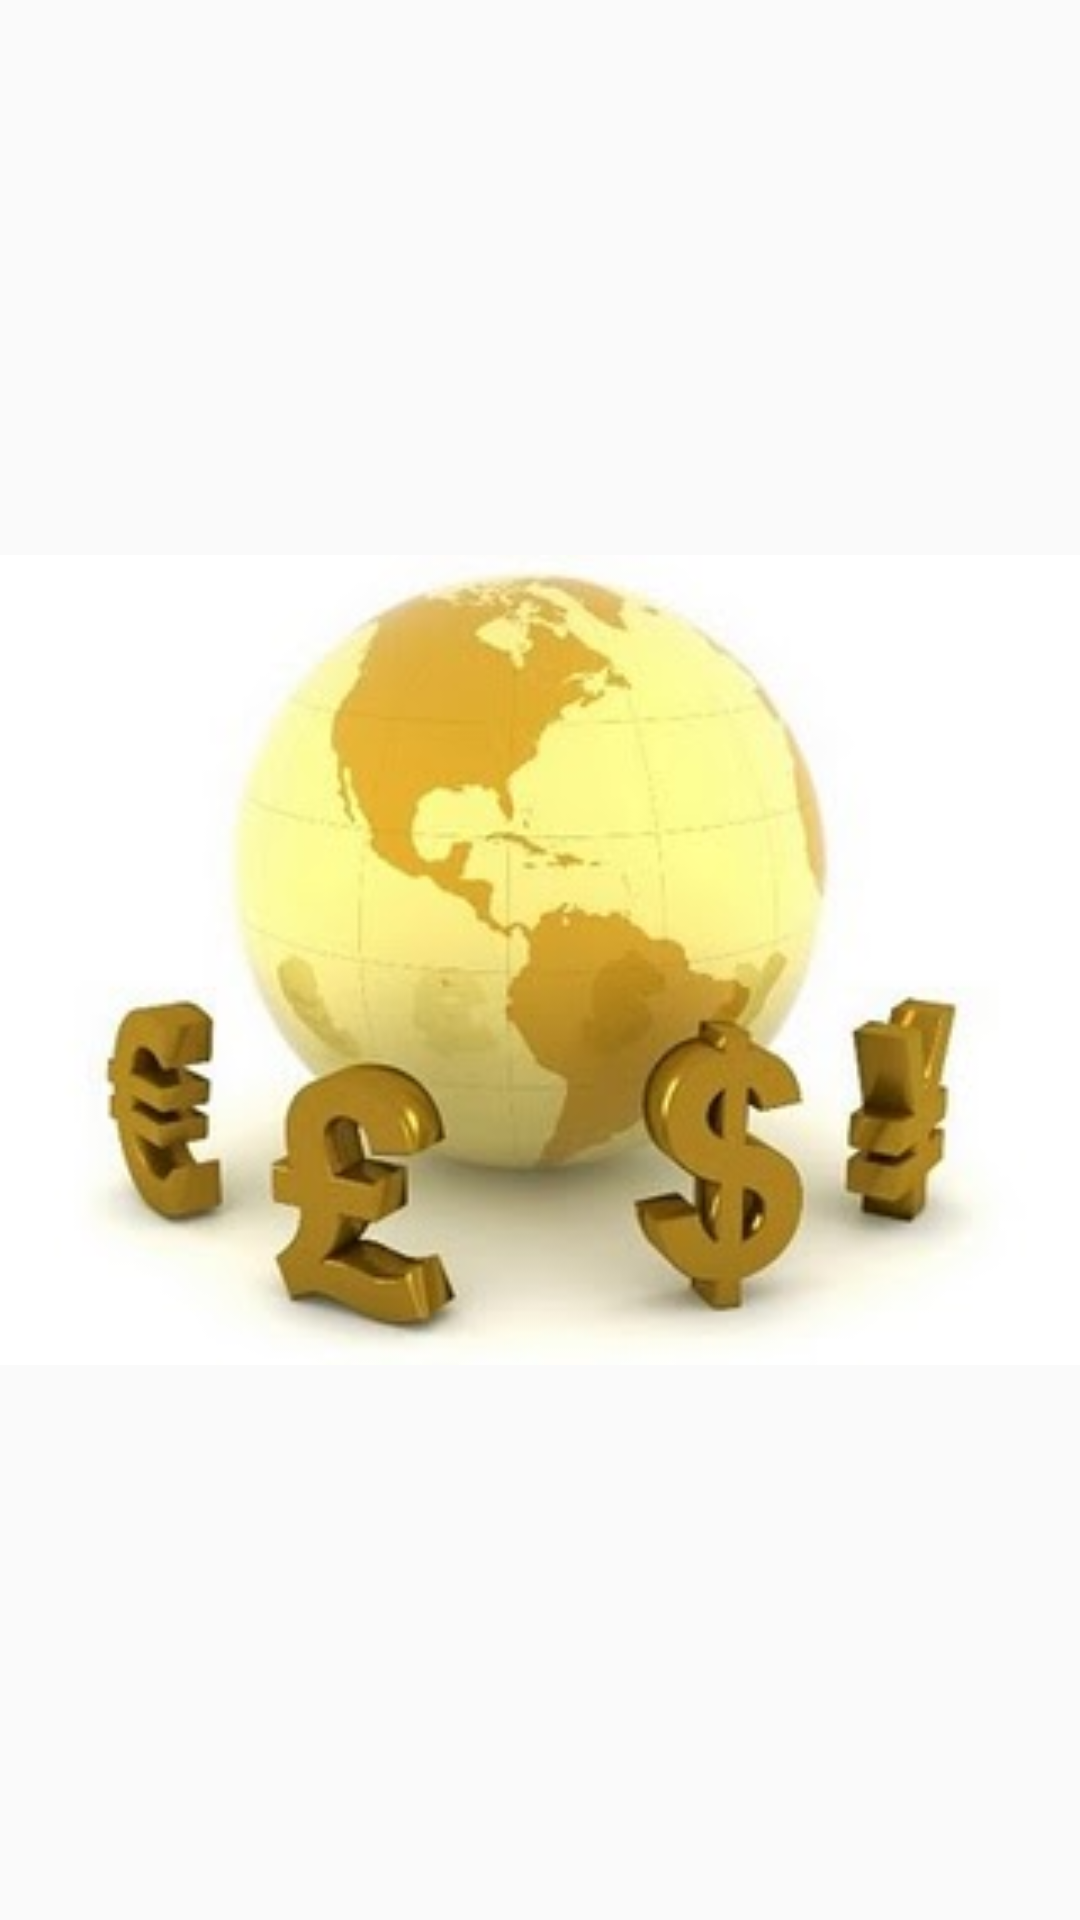

Write the Android layout XML for this screen, with the resource values it uses.
<!-- AndroidManifest.xml: application theme AppTheme -->
<!-- res/layout/splash_layout.xml -->
<?xml version="1.0" encoding="utf-8"?>
<LinearLayout xmlns:android="http://schemas.android.com/apk/res/android"
    xmlns:app="http://schemas.android.com/apk/res-auto"
    android:orientation="vertical" android:layout_width="match_parent"
    android:layout_height="match_parent">

    <ImageView
        android:id="@+id/imageView"
        android:layout_width="fill_parent"
        android:layout_height="fill_parent"
        android:layout_centerInParent="true"
        android:src="@drawable/splash_screen_background" />

</LinearLayout>
<!-- resources referenced by this layout -->
<resources>
  <!-- drawable splash_screen_background: jpg bitmap (drawable, 13009 bytes) -->
  <style name="AppTheme" parent="Theme.AppCompat.Light.DarkActionBar">
          
          <item name="colorPrimary">@color/colorPrimary</item>
          <item name="colorPrimaryDark">@color/colorPrimaryDark</item>
          <item name="colorAccent">@color/colorAccent</item>
          <item name="android:alertDialogStyle">@style/CustomDialogTheme</item>
      </style>
  <color name="colorPrimary">#3F51B5</color>
  <color name="colorPrimaryDark">#303F9F</color>
  <color name="colorAccent">#FF4081</color>
  <style name="CustomDialogTheme" parent="@android:style/Theme.Holo.Dialog">
          <item name="android:background">@color/colorPrimary</item>
          <item name="android:windowTitleStyle">@style/WindowTitleStyle</item>
      </style>
  <style name="WindowTitleStyle" parent="TextAppearance.AppCompat">
          <item name="android:textColor">@color/ping</item>
          <item name="android:textStyle">bold</item>
          <item name="android:textSize">26sp</item>
          <item name="android:textAlignment">center</item>
      </style>
</resources>
